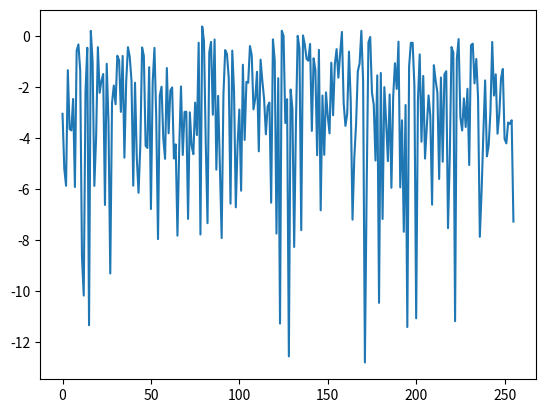

The matplotlib source for this figure:
import math
import numpy as np
from cmath import exp, pi, sin
import matplotlib.pyplot as mplt

def decibelNormalization(inputData, reference):
    return (10 * np.log10(np.abs(inputData)/reference))

def FFT(P):

    n = len(P)

    if n == 1:
        return P

    else:
        w = exp((2.0 * pi * 1.0j) / n)

        Pe = []; Po = []
        for i in range(0, n, 2):
            Pe.append(P[ i ])
        for i in range(1, n, 2):
            Po.append(P[ i ])

        ye = FFT(Pe); yo = FFT(Po)

        y = [0.0] * n
        for q in range(int(n * 0.5)):
            y[q] = ye[q] + (w**q)*yo[q]
            y[q + int(n/2)] = ye[q] - (w**q)*yo[q]

    return y

def iFFT(P):

    n = len(P)

    if n == 1:
        return P

    else:
        w = exp((-2.0 * pi * 1.0j) / n)

        Pe = []; Po = []
        for i in range(0, n, 2):
            Pe.append(P[ i ])
        for i in range(1, n, 2):
            Po.append(P[ i ])

        ye = iFFT(Pe); yo = iFFT(Po)

        y = [0.0] * n
        for q in range(int(n * 0.5)):
            y[q] = ye[q] + (w**q)*yo[q]
            y[q + int(n/2)] = ye[q] - (w**q)*yo[q]

    return np.array(y)


n = 2**8
randomNumbers = np.random.rand(n,1)
f = np.array( FFT(randomNumbers) ); complexF = 1j * f

#excludes the first element of each half
positiveFrequencyComponentIndexes = list(range(1, n//2 + n%2, 1))
negativeFrequencyComponentIndexes = list(range((math.ceil(n/2) + ~n%2), n, 1))

f[positiveFrequencyComponentIndexes] += -1j*complexF[positiveFrequencyComponentIndexes]
f[negativeFrequencyComponentIndexes] += 1j*complexF[negativeFrequencyComponentIndexes]

hilbertInverse = iFFT(f)/n

# set 0 dB to energy of sine wave with maximum amplitude
ref = (1/np.sqrt(2)**2)   

mplt.plot(decibelNormalization(hilbertInverse, hilbertInverse.max()))
mplt.show()
